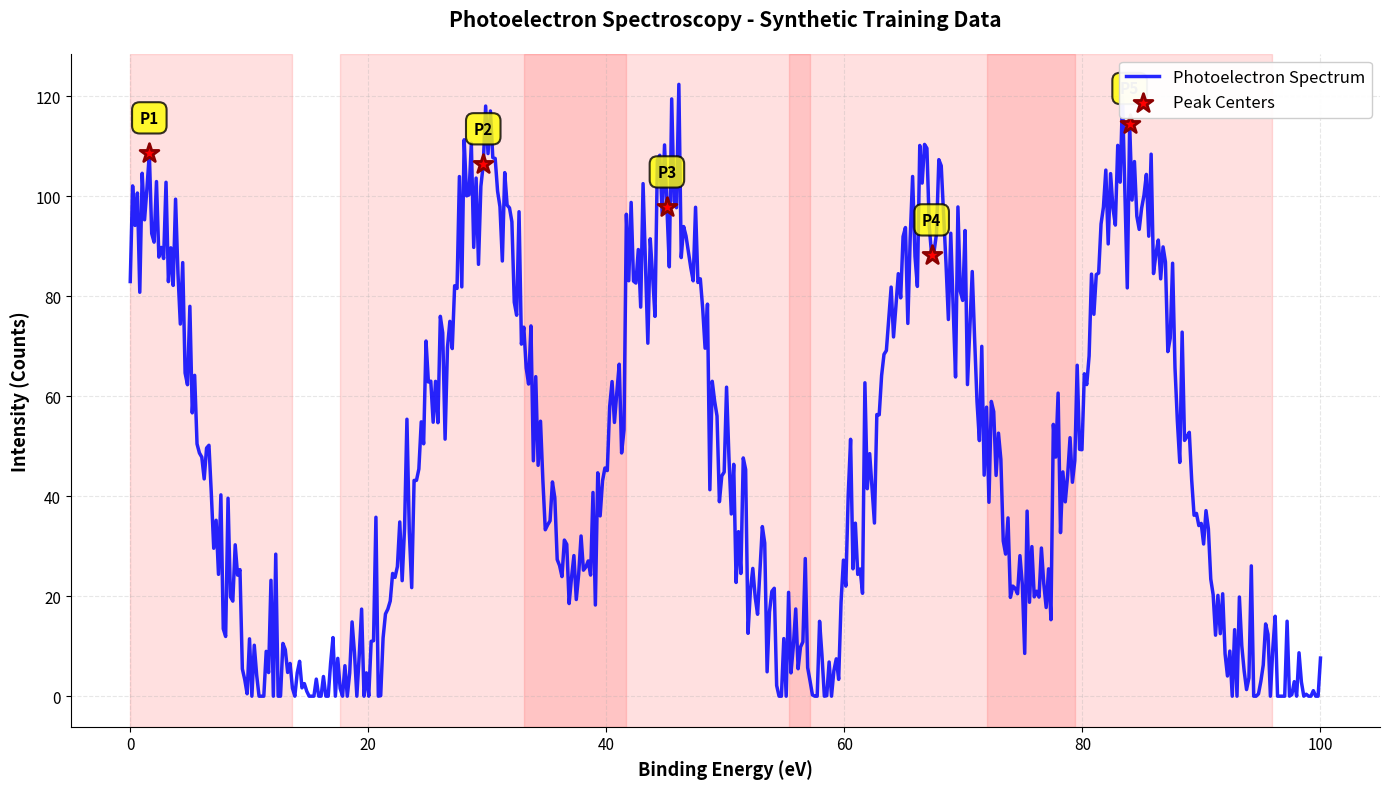
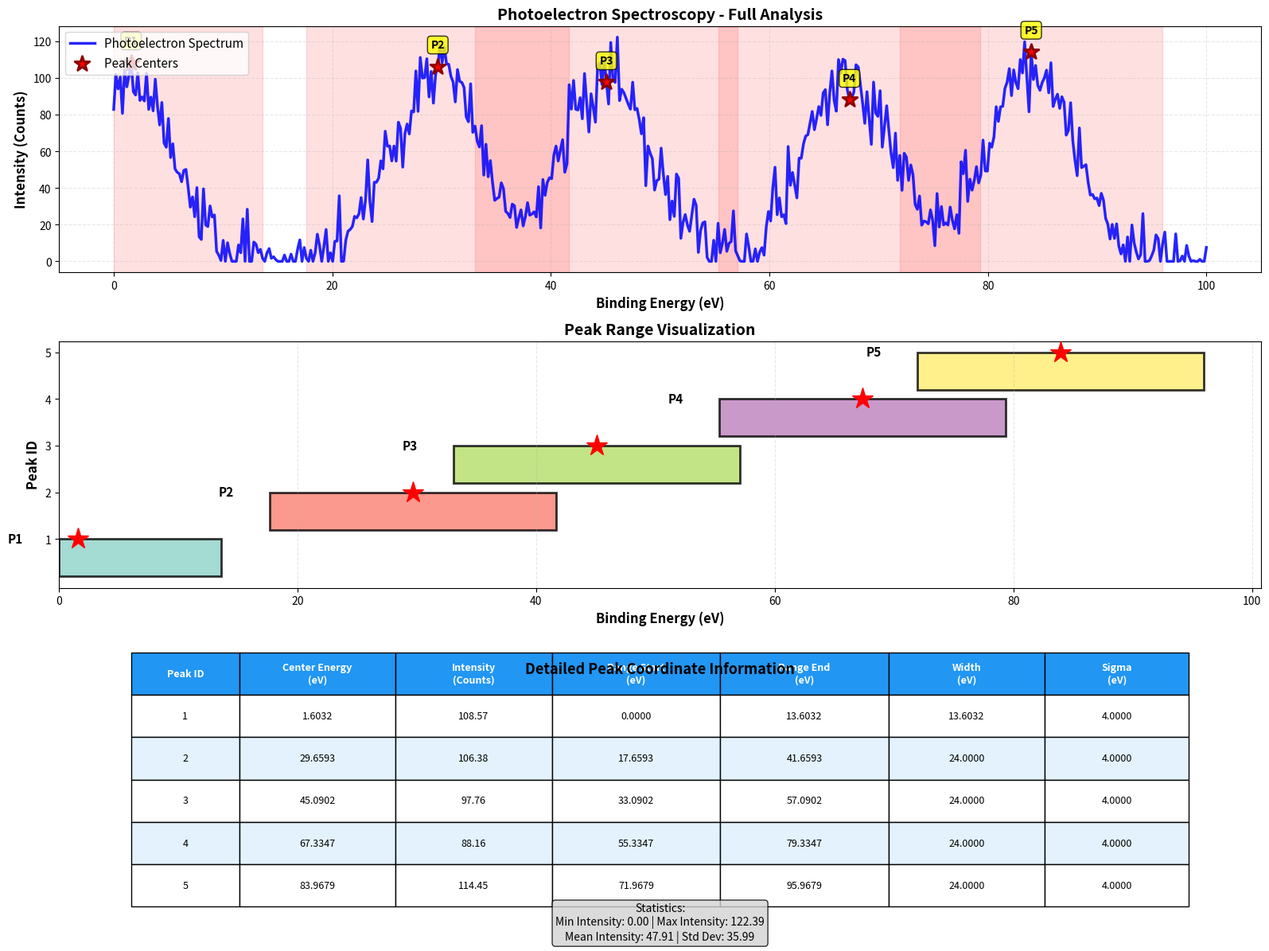

Generate these figures, in order, with matplotlib:
"""
Training Data Generator with Peaks for Photoelectron Spectroscopy
Generates synthetic training data with Gaussian peaks, outputs CSV with all points,
and identifies peak ranges with detailed annotations in units.

Generates two separate visualizations:
1. Clean graph visualization (graph only)
2. Detailed analysis (with peak coordinates and statistics table)
"""

import numpy as np
import pandas as pd
import matplotlib.pyplot as plt
from scipy.ndimage import gaussian_filter1d
from scipy.signal import find_peaks
from dataclasses import dataclass, asdict
from typing import List, Dict, Tuple, Optional
import json
from datetime import datetime
from pathlib import Path
import argparse


@dataclass
class PeakInfo:
    """Stores information about a single peak"""
    peak_id: int
    center_x: float
    center_y: float
    range_start: float
    range_end: float
    width: float
    sigma: float

    def to_dict(self) -> Dict:
        return asdict(self)


@dataclass
class DataStatistics:
    """Stores statistics about generated data"""
    min_y: float
    max_y: float
    mean_y: float
    std_y: float
    min_x: float
    max_x: float

    def to_dict(self) -> Dict:
        return asdict(self)


class PhotoelectronSpectroscopyDataGenerator:
    """Generate synthetic photoelectron spectroscopy training data with peaks"""

    def __init__(
            self,
            num_points: int = 500,
            num_peaks: int = 5,
            peak_height: float = 100.0,
            noise_level: float = 0.1,
            x_min: float = 0.0,
            x_max: float = 100.0,
            seed: int = None,
            peak_placement: str = 'random',  # 'random' or 'uniform'
    ):
        """
        Initialize the photoelectron spectroscopy data generator.

        Args:
            num_points: Number of data points to generate
            num_peaks: Number of peaks to generate
            peak_height: Maximum peak height (units)
            noise_level: Noise level as fraction of peak height (0.0-1.0)
            x_min: Minimum x coordinate (binding energy, eV)
            x_max: Maximum x coordinate (binding energy, eV)
            seed: Random seed for reproducibility
            peak_placement: 'random' for random placement or 'uniform' for evenly spaced peaks
        """
        self.num_points = num_points
        self.num_peaks = num_peaks
        self.peak_height = peak_height
        self.noise_level = noise_level
        self.x_min = x_min
        self.x_max = x_max
        self.peak_placement = peak_placement

        if seed is not None:
            np.random.seed(seed)

        self.x = None
        self.y = None
        self.y_before_noise = None  # Store data before noise for accurate peak detection
        self.peaks: List[PeakInfo] = []
        self.statistics: DataStatistics = None
        self.df: pd.DataFrame = None

    def generate(self) -> Tuple[np.ndarray, np.ndarray]:
        """
        Generate the photoelectron spectroscopy training data with peaks.

        Returns:
            Tuple of (x_coordinates, y_values)
        """
        # Generate x values (binding energy)
        self.x = np.linspace(self.x_min, self.x_max, self.num_points)

        # Initialize y values (intensity/counts)
        self.y = np.zeros_like(self.x)

        # Calculate sigma for gaussian peaks (width of peaks)
        sigma = (self.x_max - self.x_min) / (self.num_peaks * 5)

        # Generate peak positions
        if self.peak_placement == 'uniform':
            # Evenly spaced peaks for more predictable, accurate placement
            peak_x_values = np.linspace(
                self.x_min + (self.x_max - self.x_min) * 0.1,
                self.x_max - (self.x_max - self.x_min) * 0.1,
                self.num_peaks
            )
            # Add small random jitter to avoid perfect uniformity
            jitter = np.random.uniform(-sigma * 0.3, sigma * 0.3, self.num_peaks)
            peak_x_values = np.clip(peak_x_values + jitter, self.x_min, self.x_max)
        else:
            # Random placement
            peak_x_values = np.random.uniform(self.x_min, self.x_max, self.num_peaks)
            peak_x_values = np.sort(peak_x_values)

        # Generate peaks and store original peak centers
        peak_centers_data = []
        for peak_id, peak_x in enumerate(peak_x_values, start=1):
            # Create Gaussian peak
            gaussian = self.peak_height * np.exp(
                -((self.x - peak_x) ** 2) / (2 * sigma ** 2)
            )
            self.y += gaussian
            peak_centers_data.append({
                'peak_id': peak_id,
                'original_x': peak_x,
                'sigma': sigma
            })

        # Store data before noise for accurate peak detection
        self.y_before_noise = self.y.copy()

        # Add Gaussian noise
        noise = np.random.normal(
            0,
            self.noise_level * self.peak_height,
            self.num_points
        )
        self.y = self.y + noise

        # Ensure no negative values
        self.y = np.maximum(self.y, 0)

        # Detect actual peak centers for improved accuracy
        self._detect_and_store_peaks(peak_centers_data, sigma)

        # Calculate statistics
        self._calculate_statistics()

        # Create DataFrame
        self._create_dataframe()

        return self.x, self.y

    def _detect_and_store_peaks(self, peak_centers_data: List[Dict], sigma: float) -> None:
        """
        Detect actual peak centers using signal processing on clean data for improved accuracy.

        Uses the data BEFORE noise was added to detect true peaks, avoiding noise artifacts.
        Then retrieves the corresponding values from the noisy data.

        Args:
            peak_centers_data: List of dictionaries with original peak information
            sigma: Standard deviation of the peaks
        """
        # Use the clean data (before noise) to detect peaks accurately
        # This prevents noise-induced local maxima from being selected
        min_height = self.peak_height * 0.25  # Peaks must be at least 25% of max height
        min_distance = int(sigma / ((self.x_max - self.x_min) / self.num_points))

        # Detect peaks in clean data
        detected_indices, properties = find_peaks(
            self.y_before_noise,
            height=min_height,
            distance=min_distance
        )

        # If we found enough peaks, use the detected ones
        if len(detected_indices) >= self.num_peaks:
            # Get the heights of detected peaks
            peak_heights = properties['peak_heights']
            
            # Select the top num_peaks by height (these are the major peaks)
            top_indices = np.argsort(peak_heights)[-self.num_peaks:]
            top_indices = detected_indices[top_indices]
            top_indices = np.sort(top_indices)

            for peak_id, peak_idx in enumerate(top_indices, start=1):
                peak_x = self.x[peak_idx]
                # Use the NOISY data for the peak value to be realistic
                peak_y = self.y[peak_idx]

                # Calculate peak range (3-sigma rule)
                range_start = max(self.x_min, peak_x - 3 * sigma)
                range_end = min(self.x_max, peak_x + 3 * sigma)

                self.peaks.append(PeakInfo(
                    peak_id=peak_id,
                    center_x=float(peak_x),
                    center_y=float(peak_y),
                    range_start=float(range_start),
                    range_end=float(range_end),
                    width=float(range_end - range_start),
                    sigma=float(sigma),
                ))
        else:
            # Fallback to original positions if peak detection finds too few peaks
            # This handles edge cases with very high noise or unusual distributions
            for idx, data in enumerate(peak_centers_data):
                peak_id = data['peak_id']
                peak_x = data['original_x']
                peak_idx = np.argmin(np.abs(self.x - peak_x))
                peak_y = self.y[peak_idx]

                range_start = max(self.x_min, peak_x - 3 * sigma)
                range_end = min(self.x_max, peak_x + 3 * sigma)

                self.peaks.append(PeakInfo(
                    peak_id=peak_id,
                    center_x=float(peak_x),
                    center_y=float(peak_y),
                    range_start=float(range_start),
                    range_end=float(range_end),
                    width=float(range_end - range_start),
                    sigma=float(sigma),
                ))

    def _calculate_statistics(self) -> None:
        """Calculate and store data statistics"""
        self.statistics = DataStatistics(
            min_y=float(np.min(self.y)),
            max_y=float(np.max(self.y)),
            mean_y=float(np.mean(self.y)),
            std_y=float(np.std(self.y)),
            min_x=float(np.min(self.x)),
            max_x=float(np.max(self.x)),
        )

    def _create_dataframe(self) -> None:
        """Create pandas DataFrame with all data points"""
        self.df = pd.DataFrame({
            'point_id': np.arange(1, self.num_points + 1),
            'binding_energy_ev': self.x,
            'intensity_counts': self.y,
        })

    def save_csv(self, filepath: str) -> str:
        """
        Save generated data to CSV file.

        Args:
            filepath: Path where CSV should be saved

        Returns:
            Path to saved CSV file
        """
        if self.df is None:
            raise ValueError("No data generated. Call generate() first.")

        Path(filepath).parent.mkdir(parents=True, exist_ok=True)
        self.df.to_csv(filepath, index=False)
        return filepath

    def save_peak_ranges(self, filepath: str) -> str:
        """
        Save peak information to JSON file.

        Args:
            filepath: Path where JSON should be saved

        Returns:
            Path to saved JSON file
        """
        if not self.peaks:
            raise ValueError("No peaks generated. Call generate() first.")

        Path(filepath).parent.mkdir(parents=True, exist_ok=True)

        output_data = {
            'generated_at': datetime.now().isoformat(),
            'analysis_type': 'Photoelectron Spectroscopy',
            'configuration': {
                'num_points': self.num_points,
                'num_peaks': self.num_peaks,
                'peak_height': self.peak_height,
                'noise_level': self.noise_level,
                'binding_energy_range_ev': [self.x_min, self.x_max],
                'peak_placement': self.peak_placement,
            },
            'peaks': [peak.to_dict() for peak in self.peaks],
            'statistics': self.statistics.to_dict(),
        }

        with open(filepath, 'w') as f:
            json.dump(output_data, f, indent=2)

        return filepath

    def visualize_graph_only(self, filepath: str = None) -> None:
        """
        Create a clean graph visualization (graph only, no tables).

        Args:
            filepath: Optional path to save the figure
        """
        if self.y is None:
            raise ValueError("No data generated. Call generate() first.")

        fig, ax = plt.subplots(figsize=(14, 8))

        # Plot the main data
        ax.plot(self.x, self.y, 'b-', linewidth=2.5, label='Photoelectron Spectrum', alpha=0.85)

        # Plot peak centers
        peak_centers_x = [peak.center_x for peak in self.peaks]
        peak_centers_y = [peak.center_y for peak in self.peaks]
        ax.scatter(peak_centers_x, peak_centers_y, color='red', s=200,
                   zorder=5, marker='*', label='Peak Centers', edgecolors='darkred', linewidth=2)

        # Highlight peak ranges with subtle shading
        for i, peak in enumerate(self.peaks):
            ax.axvspan(peak.range_start, peak.range_end, alpha=0.12,
                       color='red', zorder=1)

            # Add peak labels at the top of each peak
            ax.text(peak.center_x, peak.center_y + (self.statistics.max_y * 0.05),
                    f"P{peak.peak_id}",
                    ha='center', fontsize=11, fontweight='bold',
                    bbox=dict(boxstyle='round,pad=0.5', facecolor='yellow',
                              alpha=0.8, edgecolor='black', linewidth=1.5))

        ax.set_xlabel('Binding Energy (eV)', fontsize=13, fontweight='bold')
        ax.set_ylabel('Intensity (Counts)', fontsize=13, fontweight='bold')
        ax.set_title('Photoelectron Spectroscopy - Synthetic Training Data',
                     fontsize=15, fontweight='bold', pad=20)
        ax.grid(True, alpha=0.3, linestyle='--', linewidth=0.8)
        ax.legend(loc='upper right', fontsize=12, framealpha=0.95)

        # Improve layout
        ax.spines['top'].set_visible(False)
        ax.spines['right'].set_visible(False)
        ax.tick_params(labelsize=11)

        plt.tight_layout()

        if filepath:
            Path(filepath).parent.mkdir(parents=True, exist_ok=True)
            plt.savefig(filepath, dpi=300, bbox_inches='tight', facecolor='white')
            print(f"✓ Clean graph visualization saved to {filepath}")

        plt.show()

    def visualize_detailed_analysis(self, filepath: str = None) -> None:
        """
        Create detailed visualization with peak coordinates and statistics table.

        Args:
            filepath: Optional path to save the figure
        """
        if self.y is None:
            raise ValueError("No data generated. Call generate() first.")

        fig = plt.figure(figsize=(16, 12))

        # Main plot with data and peaks
        ax1 = plt.subplot(3, 1, 1)
        ax1.plot(self.x, self.y, 'b-', linewidth=2.5, label='Photoelectron Spectrum', alpha=0.85)

        # Plot peak centers
        peak_centers_x = [peak.center_x for peak in self.peaks]
        peak_centers_y = [peak.center_y for peak in self.peaks]
        ax1.scatter(peak_centers_x, peak_centers_y, color='red', s=200,
                    zorder=5, marker='*', label='Peak Centers', edgecolors='darkred', linewidth=2)

        # Highlight peak ranges
        for i, peak in enumerate(self.peaks):
            ax1.axvspan(peak.range_start, peak.range_end, alpha=0.12, color='red')
            ax1.text(peak.center_x, peak.center_y + 10, f"P{peak.peak_id}",
                     ha='center', fontsize=10, fontweight='bold',
                     bbox=dict(boxstyle='round', facecolor='yellow', alpha=0.8))

        ax1.set_xlabel('Binding Energy (eV)', fontsize=12, fontweight='bold')
        ax1.set_ylabel('Intensity (Counts)', fontsize=12, fontweight='bold')
        ax1.set_title('Photoelectron Spectroscopy - Full Analysis',
                      fontsize=14, fontweight='bold')
        ax1.grid(True, alpha=0.3, linestyle='--')
        ax1.legend(loc='upper left', fontsize=11)

        # Peak ranges detail plot
        ax2 = plt.subplot(3, 1, 2)
        colors = plt.cm.Set3(np.linspace(0, 1, len(self.peaks)))

        for peak, color in zip(self.peaks, colors):
            # Draw range as a bar
            ax2.barh(peak.peak_id - 0.4, peak.width, left=peak.range_start,
                     height=0.8, color=color, alpha=0.8, edgecolor='black', linewidth=2)
            # Add center marker
            ax2.plot(peak.center_x, peak.peak_id, 'r*', markersize=20, zorder=5)
            # Add text label
            ax2.text(peak.range_start - (self.x_max - self.x_min) * 0.03,
                     peak.peak_id, f"P{peak.peak_id}",
                     va='center', ha='right', fontweight='bold', fontsize=11)

        ax2.set_xlabel('Binding Energy (eV)', fontsize=12, fontweight='bold')
        ax2.set_ylabel('Peak ID', fontsize=12, fontweight='bold')
        ax2.set_title('Peak Range Visualization', fontsize=14, fontweight='bold')
        ax2.set_yticks(range(1, len(self.peaks) + 1))
        ax2.grid(True, alpha=0.3, axis='x', linestyle='--')

        # Peak information table
        ax3 = plt.subplot(3, 1, 3)
        ax3.axis('off')

        table_data = [[
            'Peak ID', 'Center Energy\n(eV)', 'Intensity\n(Counts)',
            'Range Start\n(eV)', 'Range End\n(eV)', 'Width\n(eV)', 'Sigma\n(eV)'
        ]]
        for peak in self.peaks:
            table_data.append([
                f"{peak.peak_id}",
                f"{peak.center_x:.4f}",
                f"{peak.center_y:.2f}",
                f"{peak.range_start:.4f}",
                f"{peak.range_end:.4f}",
                f"{peak.width:.4f}",
                f"{peak.sigma:.4f}",
            ])

        table = ax3.table(cellText=table_data, cellLoc='center', loc='center',
                          colWidths=[0.09, 0.13, 0.13, 0.14, 0.14, 0.13, 0.12])
        table.auto_set_font_size(False)
        table.set_fontsize(9)
        table.scale(1, 2.8)

        # Style header row
        for i in range(len(table_data[0])):
            table[(0, i)].set_facecolor('#2196F3')
            table[(0, i)].set_text_props(weight='bold', color='white')

        # Alternate row colors
        for i in range(1, len(table_data)):
            for j in range(len(table_data[0])):
                if i % 2 == 0:
                    table[(i, j)].set_facecolor('#e3f2fd')
                else:
                    table[(i, j)].set_facecolor('#ffffff')

        ax3.text(0.5, 0.98, 'Detailed Peak Coordinate Information',
                 transform=ax3.transAxes, ha='center', fontsize=13,
                 fontweight='bold', va='top')

        # Add statistics box
        stats_text = (
            f"Statistics:\n"
            f"Min Intensity: {self.statistics.min_y:.2f} | "
            f"Max Intensity: {self.statistics.max_y:.2f}\n"
            f"Mean Intensity: {self.statistics.mean_y:.2f} | "
            f"Std Dev: {self.statistics.std_y:.2f}"
        )
        ax3.text(0.5, -0.15, stats_text,
                 transform=ax3.transAxes, ha='center', fontsize=10,
                 bbox=dict(boxstyle='round', facecolor='lightgray', alpha=0.8))

        plt.tight_layout()

        if filepath:
            Path(filepath).parent.mkdir(parents=True, exist_ok=True)
            plt.savefig(filepath, dpi=300, bbox_inches='tight')
            print(f"✓ Detailed analysis visualization saved to {filepath}")

        plt.show()

    def print_summary(self) -> None:
        """Print a summary of the generated data and peaks"""
        print("\n" + "=" * 75)
        print("PHOTOELECTRON SPECTROSCOPY DATA GENERATION SUMMARY".center(75))
        print("=" * 75)

        print(f"\n📊 Configuration:")
        print(f"  • Total Data Points: {self.num_points}")
        print(f"  • Number of Peaks: {self.num_peaks}")
        print(f"  • Maximum Peak Intensity: {self.peak_height} counts")
        print(f"  • Noise Level: {self.noise_level}")
        print(f"  • Peak Placement: {self.peak_placement}")
        print(f"  • Binding Energy Range: {self.x_min:.2f} - {self.x_max:.2f} eV")

        print(f"\n📈 Data Statistics:")
        print(f"  • Intensity Range: {self.statistics.min_y:.4f} - {self.statistics.max_y:.4f} counts")
        print(f"  • Mean Intensity: {self.statistics.mean_y:.4f} counts")
        print(f"  • Standard Deviation: {self.statistics.std_y:.4f} counts")

        print(f"\n🎯 Peak Information:")
        for peak in self.peaks:
            print(f"  Peak {peak.peak_id}:")
            print(f"    - Center: ({peak.center_x:.4f} eV, {peak.center_y:.2f} counts)")
            print(f"    - Binding Energy Range: [{peak.range_start:.4f}, {peak.range_end:.4f}] eV")
            print(f"    - Peak Width: {peak.width:.4f} eV")
            print(f"    - Standard Deviation (σ): {peak.sigma:.4f} eV")

        print("\n" + "=" * 75 + "\n")


class BatchDatasetGenerator:
    """Generate multiple datasets in batch with varying parameters"""

    def __init__(self, base_output_dir: str = 'training_data_batch/'):
        """
        Initialize batch generator.

        Args:
            base_output_dir: Base directory for all batch outputs
        """
        self.base_output_dir = Path(base_output_dir)
        self.base_output_dir.mkdir(parents=True, exist_ok=True)
        self.batch_metadata = []

    def generate_batch(
            self,
            batch_size: int = 10,
            num_points: int = 500,
            num_peaks: int = 5,
            peak_height_range: Tuple[float, float] = (80.0, 120.0),
            noise_level_range: Tuple[float, float] = (0.05, 0.15),
            x_min: float = 0.0,
            x_max: float = 100.0,
            peak_placement: str = 'uniform',
            save_visualizations: bool = False,
            verbose: bool = True,
    ) -> str:
        """
        Generate a batch of datasets with varying parameters.

        Args:
            batch_size: Number of datasets to generate
            num_points: Number of data points per dataset
            num_peaks: Number of peaks per dataset
            peak_height_range: Range of peak heights (min, max)
            noise_level_range: Range of noise levels (min, max)
            x_min: Minimum binding energy
            x_max: Maximum binding energy
            peak_placement: 'random' or 'uniform'
            save_visualizations: Whether to save visualization for each dataset
            verbose: Whether to print progress

        Returns:
            Path to batch directory
        """
        timestamp = datetime.now().strftime('%Y%m%d_%H%M%S')
        batch_dir = self.base_output_dir / f'batch_{timestamp}'
        batch_dir.mkdir(parents=True, exist_ok=True)

        batch_info = {
            'timestamp': timestamp,
            'batch_size': batch_size,
            'parameters': {
                'num_points': num_points,
                'num_peaks': num_peaks,
                'peak_height_range': peak_height_range,
                'noise_level_range': noise_level_range,
                'binding_energy_range': [x_min, x_max],
                'peak_placement': peak_placement,
            },
            'datasets': []
        }

        if verbose:
            print(f"\n{'=' * 60}")
            print(f"Generating batch of {batch_size} datasets")
            print(f"Output directory: {batch_dir}")
            print(f"{'=' * 60}\n")

        for i in range(batch_size):
            # Vary parameters within specified ranges
            peak_height = np.random.uniform(peak_height_range[0], peak_height_range[1])
            noise_level = np.random.uniform(noise_level_range[0], noise_level_range[1])

            # Generate dataset
            generator = PhotoelectronSpectroscopyDataGenerator(
                num_points=num_points,
                num_peaks=num_peaks,
                peak_height=peak_height,
                noise_level=noise_level,
                x_min=x_min,
                x_max=x_max,
                seed=None,  # Use random seed for variation
                peak_placement=peak_placement,
            )

            generator.generate()

            # Create subdirectory for this dataset
            dataset_dir = batch_dir / f'dataset_{i+1:03d}'
            dataset_dir.mkdir(parents=True, exist_ok=True)

            # Save files
            csv_path = dataset_dir / 'training_data.csv'
            json_path = dataset_dir / 'peak_ranges.json'

            generator.save_csv(str(csv_path))
            generator.save_peak_ranges(str(json_path))

            # Save visualizations if requested
            if save_visualizations:
                graph_path = dataset_dir / 'graph_only.png'
                generator.visualize_graph_only(str(graph_path))

            # Record metadata
            dataset_metadata = {
                'dataset_id': i + 1,
                'directory': str(dataset_dir.relative_to(self.base_output_dir)),
                'parameters': {
                    'peak_height': peak_height,
                    'noise_level': noise_level,
                },
                'files': {
                    'csv': 'training_data.csv',
                    'json': 'peak_ranges.json',
                    'graph': 'graph_only.png' if save_visualizations else None,
                },
                'num_peaks_detected': len(generator.peaks),
            }
            batch_info['datasets'].append(dataset_metadata)

            if verbose:
                print(f"✓ Dataset {i+1:3d}/{batch_size} generated "
                      f"(h={peak_height:.1f}, σ_n={noise_level:.3f})")

        # Save batch metadata
        metadata_path = batch_dir / 'batch_metadata.json'
        with open(metadata_path, 'w') as f:
            json.dump(batch_info, f, indent=2)

        if verbose:
            print(f"\n{'=' * 60}")
            print(f"✓ Batch generation complete!")
            print(f"✓ Metadata saved: {metadata_path}")
            print(f"{'=' * 60}\n")

        return str(batch_dir)

    def generate_batch_with_variations(
            self,
            batch_size: int = 10,
            num_points: int = 500,
            num_peaks_list: Optional[List[int]] = None,
            peak_height: float = 100.0,
            noise_level: float = 0.1,
            x_min: float = 0.0,
            x_max: float = 100.0,
            save_visualizations: bool = False,
            verbose: bool = True,
    ) -> str:
        """
        Generate batch with specific variations (e.g., different number of peaks).

        Args:
            batch_size: Datasets per variation
            num_points: Number of data points
            num_peaks_list: List of peak counts to vary
            peak_height: Peak height
            noise_level: Noise level
            x_min: Minimum binding energy
            x_max: Maximum binding energy
            save_visualizations: Whether to save visualizations
            verbose: Whether to print progress

        Returns:
            Path to batch directory
        """
        if num_peaks_list is None:
            num_peaks_list = [3, 5, 7]

        timestamp = datetime.now().strftime('%Y%m%d_%H%M%S')
        batch_dir = self.base_output_dir / f'batch_variations_{timestamp}'
        batch_dir.mkdir(parents=True, exist_ok=True)

        total_datasets = batch_size * len(num_peaks_list)
        dataset_count = 0

        if verbose:
            print(f"\n{'=' * 60}")
            print(f"Generating {total_datasets} datasets with peak variations")
            print(f"Peak counts: {num_peaks_list}")
            print(f"Datasets per variation: {batch_size}")
            print(f"Output directory: {batch_dir}")
            print(f"{'=' * 60}\n")

        for num_peaks in num_peaks_list:
            variation_dir = batch_dir / f'peaks_{num_peaks}'
            variation_dir.mkdir(parents=True, exist_ok=True)

            if verbose:
                print(f"\nGenerating {batch_size} datasets with {num_peaks} peaks:")

            for i in range(batch_size):
                generator = PhotoelectronSpectroscopyDataGenerator(
                    num_points=num_points,
                    num_peaks=num_peaks,
                    peak_height=peak_height,
                    noise_level=noise_level,
                    x_min=x_min,
                    x_max=x_max,
                    seed=None,
                    peak_placement='uniform',
                )

                generator.generate()

                dataset_dir = variation_dir / f'dataset_{i+1:03d}'
                dataset_dir.mkdir(parents=True, exist_ok=True)

                csv_path = dataset_dir / 'training_data.csv'
                json_path = dataset_dir / 'peak_ranges.json'

                generator.save_csv(str(csv_path))
                generator.save_peak_ranges(str(json_path))

                if save_visualizations:
                    graph_path = dataset_dir / 'graph_only.png'
                    generator.visualize_graph_only(str(graph_path))

                dataset_count += 1
                if verbose:
                    print(f"  ✓ Dataset {i+1:3d}/{batch_size}")

        if verbose:
            print(f"\n{'=' * 60}")
            print(f"✓ Generated {total_datasets} datasets total!")
            print(f"{'=' * 60}\n")

        return str(batch_dir)


def main():
    """Command-line interface for the photoelectron spectroscopy data generator"""
    parser = argparse.ArgumentParser(
        description='Generate synthetic photoelectron spectroscopy training data with Gaussian peaks',
        formatter_class=argparse.RawDescriptionHelpFormatter,
        epilog="""
Examples:
  # Generate with default settings
  python datagen2.py

  # Generate 1000 points with 8 peaks using uniform placement
  python datagen2.py --num-points 1000 --num-peaks 8 --peak-placement uniform

  # Generate with custom parameters
  python datagen2.py --num-points 500 --peak-height 150 --output data/

  # Generate batch of 20 datasets
  python datagen2.py --batch --batch-size 20

  # Generate batch with peak variations
  python datagen2.py --batch-variations --batch-size 5 --num-peaks-list 3 5 7
        """
    )

    # Single dataset arguments
    parser.add_argument('--num-points', type=int, default=500,
                        help='Number of data points (default: 500)')
    parser.add_argument('--num-peaks', type=int, default=5,
                        help='Number of peaks (default: 5)')
    parser.add_argument('--peak-height', type=float, default=100.0,
                        help='Maximum peak intensity in counts (default: 100)')
    parser.add_argument('--noise-level', type=float, default=0.1,
                        help='Noise level 0.0-1.0 (default: 0.1)')
    parser.add_argument('--x-min', type=float, default=0.0,
                        help='Minimum binding energy in eV (default: 0)')
    parser.add_argument('--x-max', type=float, default=100.0,
                        help='Maximum binding energy in eV (default: 100)')
    parser.add_argument('--peak-placement', type=str, default='random',
                        choices=['random', 'uniform'],
                        help='Peak placement strategy (default: random)')
    parser.add_argument('--output', type=str, default='training_data/',
                        help='Output directory (default: training_data/)')
    parser.add_argument('--seed', type=int, default=None,
                        help='Random seed for reproducibility')
    parser.add_argument('--no-graph-only', action='store_true',
                        help='Skip clean graph visualization')
    parser.add_argument('--no-detailed', action='store_true',
                        help='Skip detailed analysis visualization')

    # Batch generation arguments
    parser.add_argument('--batch', action='store_true',
                        help='Generate a batch of datasets')
    parser.add_argument('--batch-size', type=int, default=10,
                        help='Number of datasets in batch (default: 10)')
    parser.add_argument('--peak-height-range', type=float, nargs=2, default=[80.0, 120.0],
                        help='Range of peak heights (default: 80 120)')
    parser.add_argument('--noise-level-range', type=float, nargs=2, default=[0.05, 0.15],
                        help='Range of noise levels (default: 0.05 0.15)')
    parser.add_argument('--save-batch-visualizations', action='store_true',
                        help='Save visualizations for each batch dataset')

    # Batch variations arguments
    parser.add_argument('--batch-variations', action='store_true',
                        help='Generate batch with peak count variations')
    parser.add_argument('--num-peaks-list', type=int, nargs='+', default=[3, 5, 7],
                        help='List of peak counts to generate (default: 3 5 7)')

    args = parser.parse_args()

    if args.batch or args.batch_variations:
        # Batch generation mode
        batch_gen = BatchDatasetGenerator(base_output_dir=args.output)

        if args.batch_variations:
            batch_gen.generate_batch_with_variations(
                batch_size=args.batch_size,
                num_points=args.num_points,
                num_peaks_list=args.num_peaks_list,
                peak_height=args.peak_height,
                noise_level=args.noise_level,
                x_min=args.x_min,
                x_max=args.x_max,
                save_visualizations=args.save_batch_visualizations,
                verbose=True,
            )
        else:
            batch_gen.generate_batch(
                batch_size=args.batch_size,
                num_points=args.num_points,
                num_peaks=args.num_peaks,
                peak_height_range=tuple(args.peak_height_range),
                noise_level_range=tuple(args.noise_level_range),
                x_min=args.x_min,
                x_max=args.x_max,
                peak_placement=args.peak_placement,
                save_visualizations=args.save_batch_visualizations,
                verbose=True,
            )
    else:
        # Single dataset generation mode
        generator = PhotoelectronSpectroscopyDataGenerator(
            num_points=args.num_points,
            num_peaks=args.num_peaks,
            peak_height=args.peak_height,
            noise_level=args.noise_level,
            x_min=args.x_min,
            x_max=args.x_max,
            seed=args.seed,
            peak_placement=args.peak_placement,
        )

        print("🔄 Generating photoelectron spectroscopy training data...")
        generator.generate()

        # Create output directory
        output_dir = Path(args.output)
        output_dir.mkdir(parents=True, exist_ok=True)

        # Save files
        csv_path = output_dir / 'training_data.csv'
        json_path = output_dir / 'peak_ranges.json'
        graph_only_path = output_dir / 'graph_only.png'
        detailed_analysis_path = output_dir / 'detailed_analysis.png'

        print(f"\n💾 Saving files to {output_dir}...")
        generator.save_csv(str(csv_path))
        print(f"✓ CSV saved: {csv_path}")

        generator.save_peak_ranges(str(json_path))
        print(f"✓ Peak ranges saved: {json_path}")

        # Print summary
        generator.print_summary()

        # Generate visualizations
        if not args.no_graph_only:
            print("📊 Generating clean graph visualization...")
            generator.visualize_graph_only(str(graph_only_path))

        if not args.no_detailed:
            print("📊 Generating detailed analysis visualization...")
            generator.visualize_detailed_analysis(str(detailed_analysis_path))


if __name__ == '__main__':
    main()
